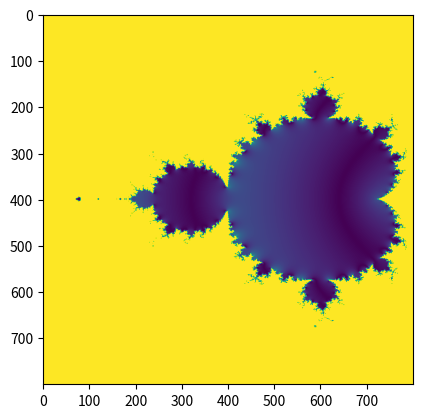

This figure's Python source:
# -*- coding: utf-8 -*-
"""
Created on Tue May 30 09:20:40 2017

[redacted]
"""

import matplotlib as plt
import numpy as np

N = 800
Nit = 30

z_r = np.linspace(-2,0.5,N)
z_i = np.linspace(-1.5,1.5,N)
#z_r = np.linspace(-1.78917,-1.78916,N)
#z_i = np.linspace(-0.00001,-0.00000,N)
z = np.zeros((N,N), dtype = complex)
for k in range(1,N):
    for kk in range(1,N):
        z[k][kk] = z_r[k] + 1j*z_i[kk]

def iterate(c, Nit):
    out = 0
    for k in range(0,Nit):
        out = out**2 + c
        if abs(out) > 2:
            out = 2
            break
    return out

z_Mandel = np.zeros((N,N))
for k in range(1,N):
    for kk in range(1,N):
        z_Mandel[k][kk] = iterate(z[k][kk], Nit)
        if abs(z_Mandel[k][kk]) > 2:
            z_Mandel[k][kk] = 0
        else:
            z_Mandel[k][kk] = abs(z_Mandel[k][kk])

plot1 = plt.pyplot.imshow(z_Mandel.transpose())
